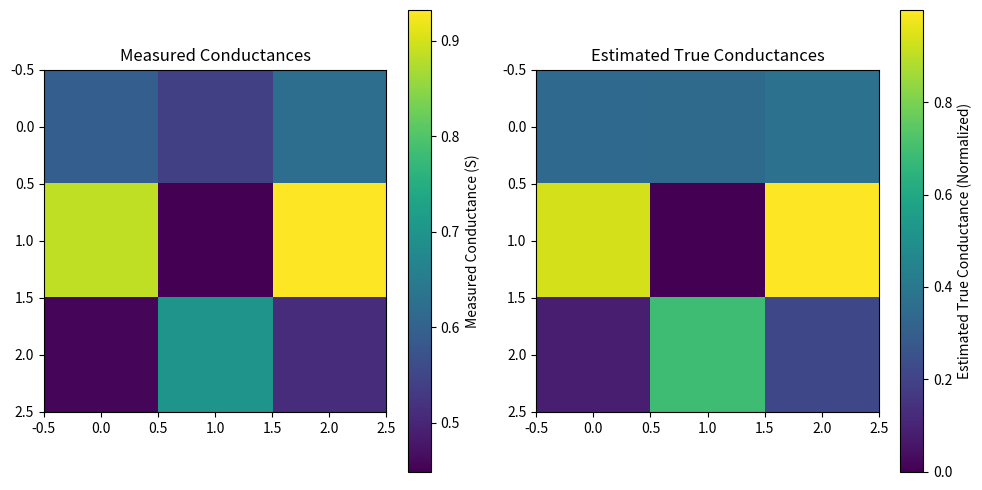

Source code (Python):
import numpy as np
import scipy.linalg
import matplotlib.pyplot as plt
def create_conductance_matrix(g):
    """
    Creates the conductance matrix C for the linear system of equations.

    Args:
        g (numpy.ndarray): A 2D numpy array representing the cell conductances (g_ji).

    Returns:
        numpy.ndarray: The conductance matrix C.
    """
    N, M = g.shape  # N = number of rows, M = number of columns
    C = np.zeros((N + M - 1, N + M - 1))

    # Calculate row and column sums of conductances
    row_sums = np.sum(g, axis=1)
    col_sums = np.sum(g, axis=0)

    # Fill in the matrix elements
    for i in range(1, N):  # Rows 2 to N (index 0 is row 1 which is the reference)
        C[i - 1, i - 1] = row_sums[i]  # Diagonal elements for rows
        for j in range(M):
            C[i - 1, N - 1 + j] = -g[i, j]  # Off-diagonal elements for rows

    for j in range(M):  # Columns
        C[N - 1 + j, N - 1 + j] = col_sums[j]  # Diagonal elements for columns
        for i in range(1, N):
            C[N - 1 + j, i - 1] = -g[i, j]  # Off-diagonal elements for columns

    return C


def calculate_equivalent_conductance(g, i, j):
    """
    Calculates the equivalent conductance G_ji between row i and column j
    given the cell conductances g.

    Args:
        g (numpy.ndarray): A 2D numpy array representing the cell conductances (g_ji).
        i (int): The row index (starting from 1).
        j (int): The column index (starting from 0).

    Returns:
        float: The equivalent conductance G_ji.
    """
    N, M = g.shape
    C = create_conductance_matrix(g)
    Iref = 1.0  # Reference current

    # Create the current vector I
    I = np.zeros(N + M - 1)
    if i > 1:
        I[i - 2] = -Iref  # Row current injection
    I[N - 1 + j] = Iref  # Column current extraction

    # Solve the linear system CV = I
    V = scipy.linalg.solve(C, I)

    # Calculate the voltage difference
    if i > 1:
        V_i = V[i - 2]  # Voltage at row i
    else:
        V_i = 0.0  # Row 1 is the reference (ground)

    V_j = V[N - 1 + j]  # Voltage at column j

    # Calculate the equivalent conductance
    G_ji = Iref / (V_j - V_i)
    return G_ji


def estimate_cell_conductances_fixed_point(G, initial_guess=None, max_iterations=150, tolerance=1e-6, relaxation_factor=0.5):
    """
    Estimates the cell conductances g_ji from the equivalent conductances G_ji
    using a fixed-point iteration method.

    Args:
        G (numpy.ndarray): A 2D numpy array representing the measured equivalent conductances (G_ji).
        initial_guess (numpy.ndarray, optional): An initial guess for the cell conductances (g_ji).
                                                  If None, a default initial guess is used. Defaults to None.
        max_iterations (int, optional): The maximum number of iterations. Defaults to 100.
        tolerance (float, optional): The convergence tolerance. Defaults to 1e-6.
        relaxation_factor (float, optional): The relaxation factor to improve convergence. Defaults to 0.5.

    Returns:
        numpy.ndarray: The estimated cell conductances (g_ji).
    """
    N, M = G.shape  #N rows and M columns

    # Initialize cell conductances
    if initial_guess is None:
        g_est = np.ones((N, M))  # Start with all conductances equal to 1
    else:
        g_est = initial_guess.copy() #use the copy to avoid modifying the input data

    for iteration in range(max_iterations):
        g_est_prev = g_est.copy()

        # Iterate over all cells
        for i in range(N):
            for j in range(M):
                # Calculate equivalent conductance using current estimate
                G_est_ji = calculate_equivalent_conductance(g_est, i + 1, j)

                # Update cell conductance using fixed-point iteration with relaxation
                g_est[i, j] = g_est_prev[i, j] + relaxation_factor * (G[i, j] - G_est_ji)

                # Ensure non-negative conductance
                g_est[i, j] = max(0.0, g_est[i, j])

        # Check for convergence
        change = np.sum(np.abs(g_est - g_est_prev))
        if change < tolerance:
            print(f"Fixed-point iteration converged after {iteration + 1} iterations")
            return g_est

    print("Fixed-point iteration did not converge within the maximum number of iterations")
    return g_est


# Example Usage:
if __name__ == '__main__':
    # Define the size of the sensor array
    N = 3  # Number of rows
    M = 3  # Number of columns

    # Create a sample cell conductance matrix (replace with your actual values)
    g_true = np.random.rand(N, M)  # Random conductances between 0 and 1
    print("True cell conductances:\n", g_true)

    # Calculate the equivalent conductance matrix G
    G = np.zeros((N, M))
    for i in range(N):
        for j in range(M):
            G[i, j] = calculate_equivalent_conductance(g_true, i + 1, j)
    print("\nEquivalent conductances:\n", G)

    # Estimate cell conductances from equivalent conductances using fixed-point iteration
    g_estimated = estimate_cell_conductances_fixed_point(G)
    print("\nEstimated cell conductances:\n", g_estimated)

    # Calculate the relative error
    relative_error = np.mean(np.abs((g_estimated - g_true) / g_true))
    print(f"\nMean relative error: {relative_error:.4f}")

    g_estimated = (g_estimated - np.min(g_estimated)) / (np.max(g_estimated) - np.min(g_estimated) + 1e-9)

    plt.figure(figsize=(10, 5))
    plt.subplot(1, 2, 1)
    plt.imshow(G, cmap='viridis', interpolation='nearest')
    plt.colorbar(label='Measured Conductance (S)')
    plt.title('Measured Conductances')

    plt.subplot(1, 2, 2)
    plt.imshow(g_estimated, cmap='viridis', interpolation='nearest')
    plt.colorbar(label='Estimated True Conductance (Normalized)')
    plt.title('Estimated True Conductances')

    plt.tight_layout()
    plt.show()
